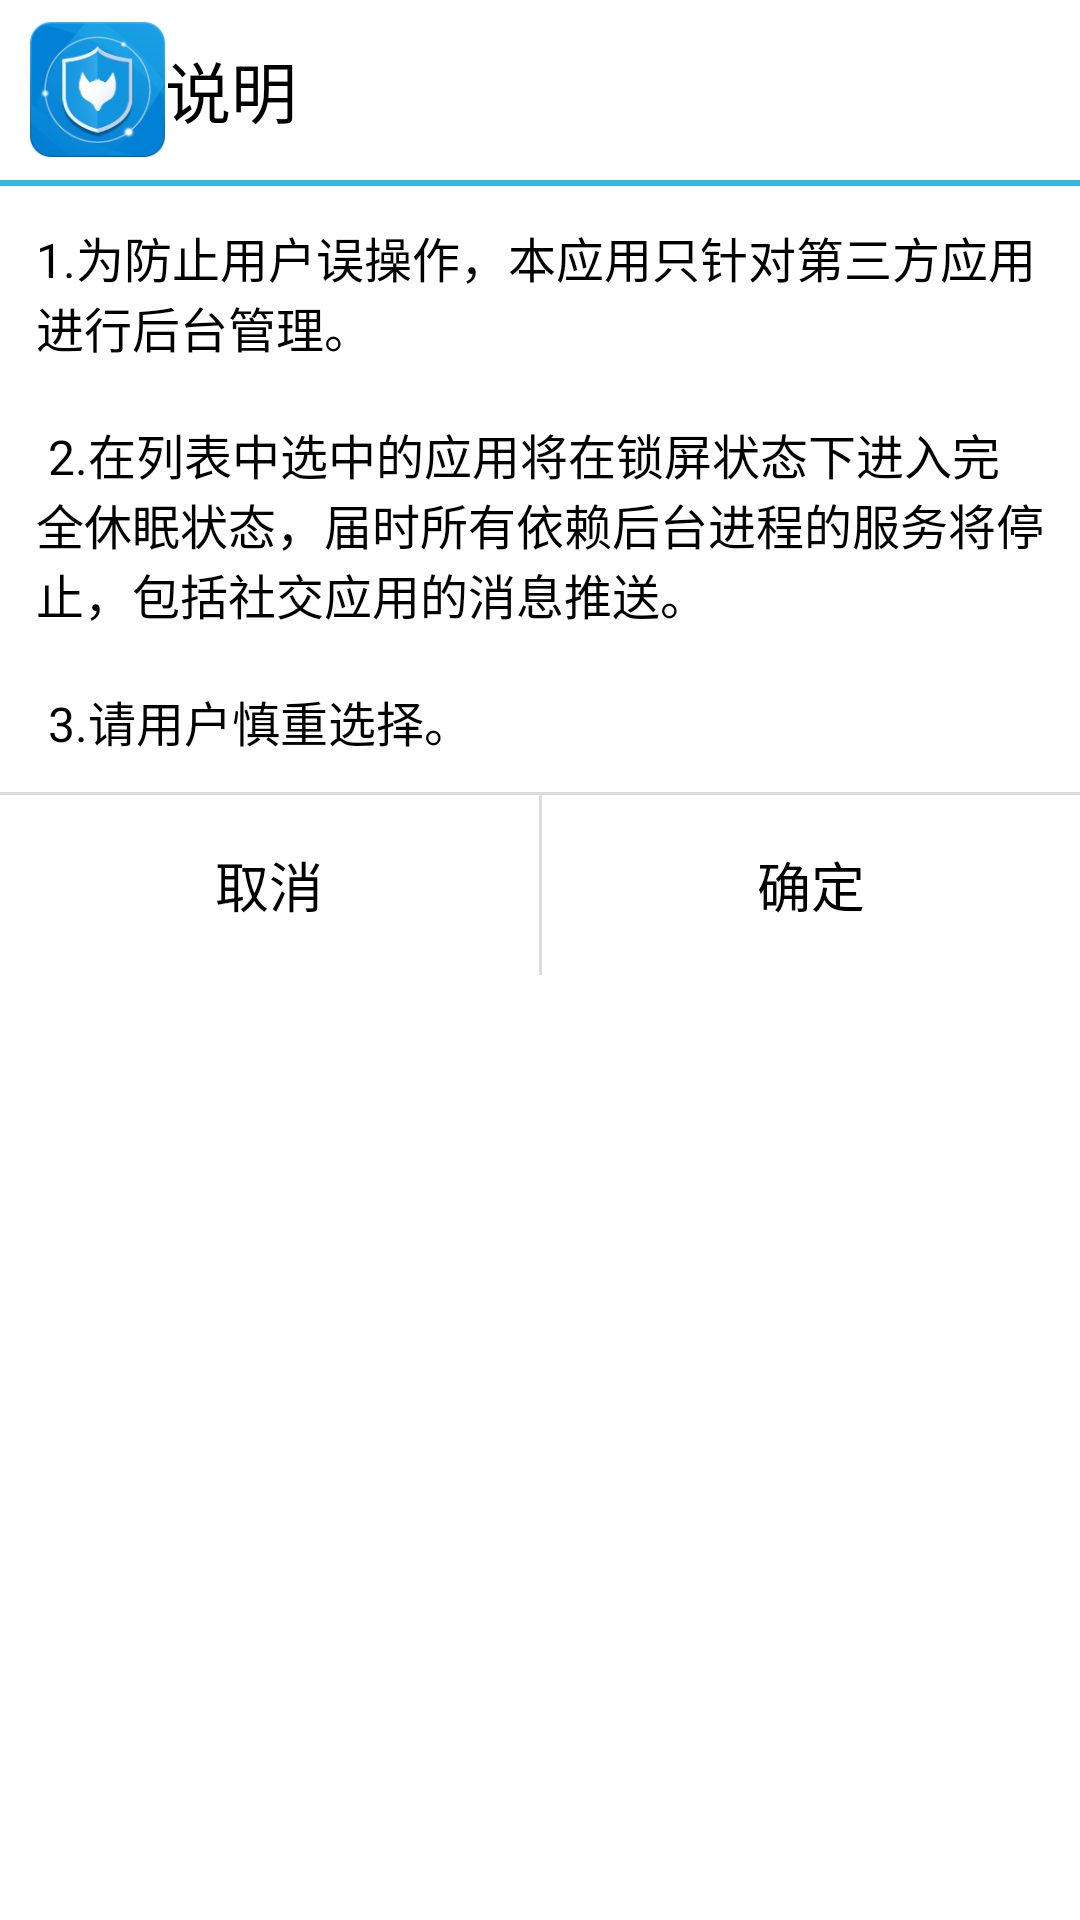

The Android layout XML behind this screen, and the referenced resources:
<!-- AndroidManifest.xml: application theme MAppTheme -->
<!-- res/layout/dialog_help.xml -->
<?xml version="1.0" encoding="utf-8"?>
<LinearLayout xmlns:android="http://schemas.android.com/apk/res/android"
    android:layout_width="wrap_content"
    android:layout_height="wrap_content"
    android:orientation="vertical">	
	
    <LinearLayout
        android:layout_width="match_parent"
        android:layout_height="60dp"
        android:gravity="center_vertical"
        android:orientation="horizontal">
        <ImageView 
            android:layout_width="45dp"
            android:layout_height="45dp"
			android:layout_marginStart="10dp"
            android:src="@drawable/ic_launcher"/>
		<TextView
			android:id="@+id/tv_title"
			android:layout_width="wrap_content"
			android:layout_height="wrap_content"
			android:text="@string/dia_title"
			android:textSize="22sp"
			android:textColor="#000000"/>		
	</LinearLayout>	
	
    <View
        android:layout_width="match_parent"
        android:layout_height="2dp"
        android:background="#34B5E5">
    </View>
	
    <TextView
        android:id="@+id/tv_info"
        android:layout_width="match_parent"
        android:layout_height="wrap_content"
        android:textColor="#000000"
        android:padding="12dp"
        android:textSize="16sp"
        android:text="@string/user_help" />
    <View
        android:layout_width="match_parent"
        android:layout_height="1dp"
        android:background="#DCDCDC">
    </View>
    <LinearLayout
        android:layout_width="match_parent"
        android:layout_height="60dp"
        android:orientation="horizontal">

        <Button
            android:id="@+id/btn_cancel"
            android:layout_width="match_parent"
            android:layout_height="match_parent"
            android:layout_weight="1"
            android:background="@null"
            android:text="@string/dia_cancel" />
        <View
            android:layout_width="1dp"
            android:layout_height="match_parent"
            android:background="#DCDCDC">
        </View>
        <Button
            android:id="@+id/btn_comfirm"
            android:layout_width="match_parent"
            android:layout_height="match_parent"
            android:layout_weight="1"
            android:background="@null"
            android:text="@string/dia_OK" />
    </LinearLayout>
</LinearLayout>
<!-- resources referenced by this layout -->
<resources>
  <!-- drawable ic_launcher: png bitmap (drawable-xxhdpi, 100660 bytes) -->
  <string name="dia_OK">确定</string>
  <string name="dia_cancel">取消</string>
  <string name="dia_title">说明</string>
  <string name="user_help">1.为防止用户误操作，本应用只针对第三方应用进行后台管理。\n\n
                               2.在列表中选中的应用将在锁屏状态下进入完全休眠状态，届时所有依赖后台进程的服务将停止，包括社交应用的消息推送。\n\n
                               3.请用户慎重选择。</string>
  <style name="MAppTheme" parent="android:Theme.Holo.Light.DarkActionBar">
          <item name="android:actionBarStyle">@style/my_actionbar_style</item>
          <item name="android:actionOverflowMenuStyle">@style/my_actionbar_overflow_style</item>
          <item name="android:textColor">#FFFFFF</item>
          <item name="android:actionBarSize">53dp</item>
      </style>
  <style name="my_actionbar_style" parent="@android:style/Widget.Holo.Light.ActionBar">
          <item name="android:titleTextStyle">@style/my_actionbar_title_style</item>
          <item name="android:background">#263238</item>
      </style>
  <style name="my_actionbar_overflow_style" parent="@android:style/Widget.PopupMenu">
          <item name="android:popupBackground">#263238</item>
      </style>
  <style name="my_actionbar_title_style" parent="@android:style/TextAppearance.Holo.Large">
          <item name="android:textColor">#FFFFFF</item>
          <item name="android:textSize">16sp</item>
      </style>
</resources>
